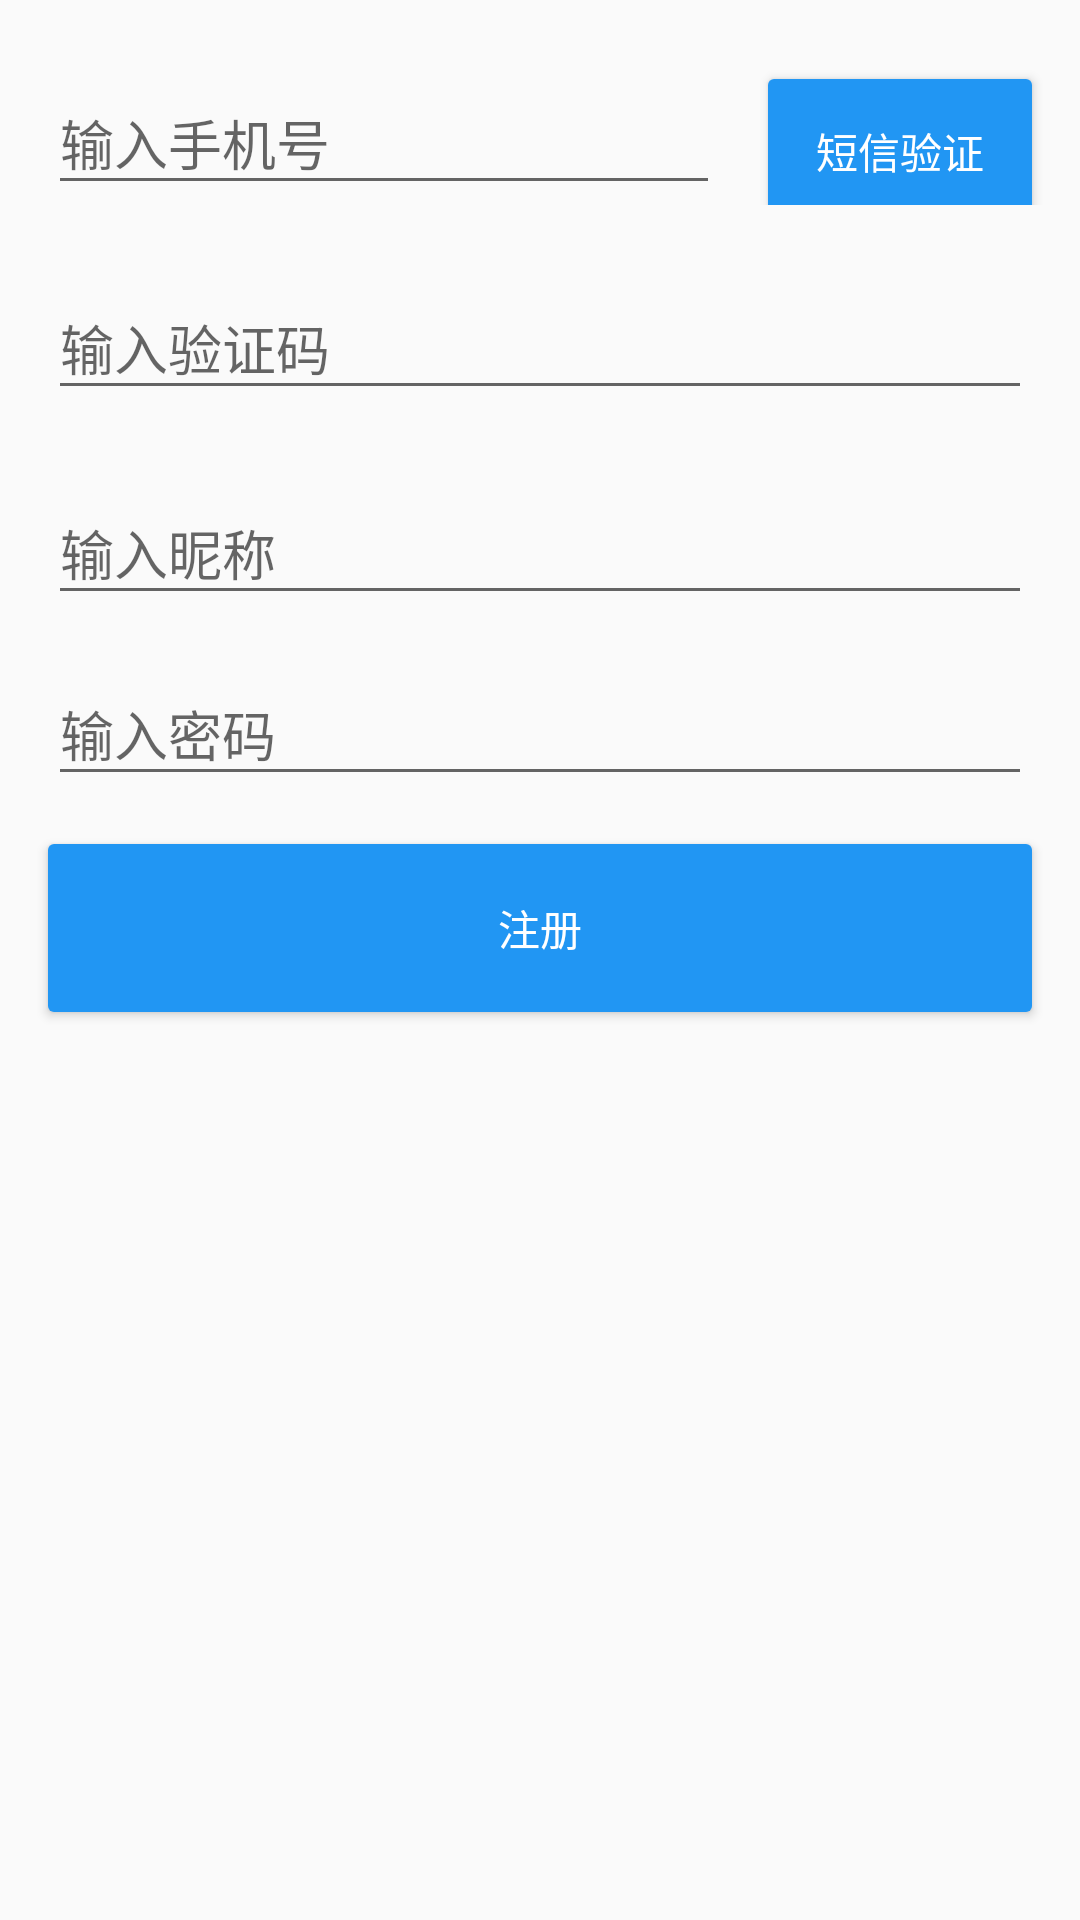

Produce the Android XML layout that renders to this screen, including the resource entries it uses.
<!-- AndroidManifest.xml: application theme AppTheme -->
<!-- res/layout/activity_register.xml -->
<?xml version="1.0" encoding="utf-8"?>
<android.support.design.widget.CoordinatorLayout
    android:layout_width="match_parent"
    android:layout_height="match_parent"
    android:fitsSystemWindows="true"
    xmlns:android="http://schemas.android.com/apk/res/android">

    <LinearLayout
        android:orientation="vertical"
        android:layout_width="match_parent"
        android:layout_height="match_parent">


        <LinearLayout
            android:orientation="horizontal"
            android:layout_width="match_parent"
            android:layout_height="wrap_content"
            android:focusable="true"
            android:focusableInTouchMode="true">

            <android.support.design.widget.TextInputLayout
                android:id="@+id/til_number"
                android:layout_width="0dp"
                android:layout_weight="1"
                android:layout_height="wrap_content"
                android:layout_marginLeft="16dp"
                android:layout_marginRight="16dp"
                android:layout_marginTop="16dp"
                >

                <android.support.v7.widget.AppCompatEditText
                    android:layout_width="match_parent"
                    android:layout_height="wrap_content"
                    android:inputType="number"
                    android:hint="输入手机号"/>

            </android.support.design.widget.TextInputLayout>

            <Button
                android:id="@+id/btn_code"
                android:layout_width="wrap_content"
                android:layout_height="wrap_content"
                android:text="短信验证"
                android:layout_marginTop="16dp"
                android:paddingLeft="8dp"
                android:paddingRight="8dp"
                android:textColor="#fff"
                android:layout_marginRight="16dp"
                android:background="@drawable/btn"/>

        </LinearLayout>
        <android.support.design.widget.TextInputLayout
            android:id="@+id/til_code"
            android:layout_width="match_parent"
            android:layout_height="wrap_content"
            android:layout_marginLeft="16dp"
            android:layout_marginRight="16dp"
            android:layout_marginTop="16dp"
            >

            <android.support.v7.widget.AppCompatEditText
                android:layout_width="match_parent"
                android:layout_height="wrap_content"
                android:inputType="text"
                android:hint="输入验证码"/>

        </android.support.design.widget.TextInputLayout>

        <android.support.design.widget.TextInputLayout
            android:id="@+id/til_name"
            android:layout_width="match_parent"
            android:layout_height="wrap_content"
            android:layout_marginLeft="16dp"
            android:layout_marginRight="16dp"
            android:layout_marginTop="16dp"
            >

            <android.support.v7.widget.AppCompatEditText
                android:layout_width="match_parent"
                android:layout_height="wrap_content"
                android:inputType="text"
                android:hint="输入昵称"/>

        </android.support.design.widget.TextInputLayout>


        <android.support.design.widget.TextInputLayout
            android:id="@+id/til_password"
            android:layout_width="match_parent"
            android:layout_height="wrap_content"
            android:layout_marginLeft="16dp"
            android:layout_marginRight="16dp"
            android:layout_marginTop="8dp"
            >

            <android.support.v7.widget.AppCompatEditText
                android:layout_width="match_parent"
                android:layout_height="wrap_content"
                android:inputType="textPassword"
                android:hint="输入密码"/>

        </android.support.design.widget.TextInputLayout>

        <Button
            android:id="@+id/btn_register"
            android:layout_width="match_parent"
            android:layout_height="56dp"
            android:text="注册"
            android:textColor="#fff"
            android:layout_margin="16dp"
            android:background="@drawable/btn"
            />


    </LinearLayout>
</android.support.design.widget.CoordinatorLayout>
<!-- resources referenced by this layout -->
<resources>
  <!-- drawable btn (drawable) -->
  <?xml version="1.0" encoding="utf-8"?>
  <selector xmlns:android="http://schemas.android.com/apk/res/android">
  
      <item android:state_enabled="true" android:state_pressed="false" >
          <shape>
              <corners
                  android:radius="2dp"
                  />
              <solid
                  android:color="@color/colorPrimary"/>
          </shape>
      </item>
      <item android:state_enabled="false" >
          <shape>
              <corners
                  android:radius="2dp"
                  />
              <solid
                  android:color="@android:color/darker_gray"/>
          </shape>
      </item>
      <item android:state_enabled="true" android:state_pressed="true" >
          <shape>
              <corners
                  android:radius="2dp"
                  />
              <solid
                  android:color="@color/colorPrimaryDark"/>
          </shape>
      </item>
  </selector>
  <style name="AppTheme" parent="AppTheme.Base" />
  <color name="colorPrimary">#2196F3</color>
  <color name="colorPrimaryDark">#1E88E5</color>
  <style name="AppTheme.Base" parent="Theme.AppCompat.Light.DarkActionBar">
          
          <item name="colorPrimary">@color/colorPrimary</item>
          <item name="colorPrimaryDark">@color/colorPrimaryDark</item>
          <item name="colorAccent">@color/colorAccent</item>
      </style>
  <color name="colorAccent">#E91E63</color>
</resources>
